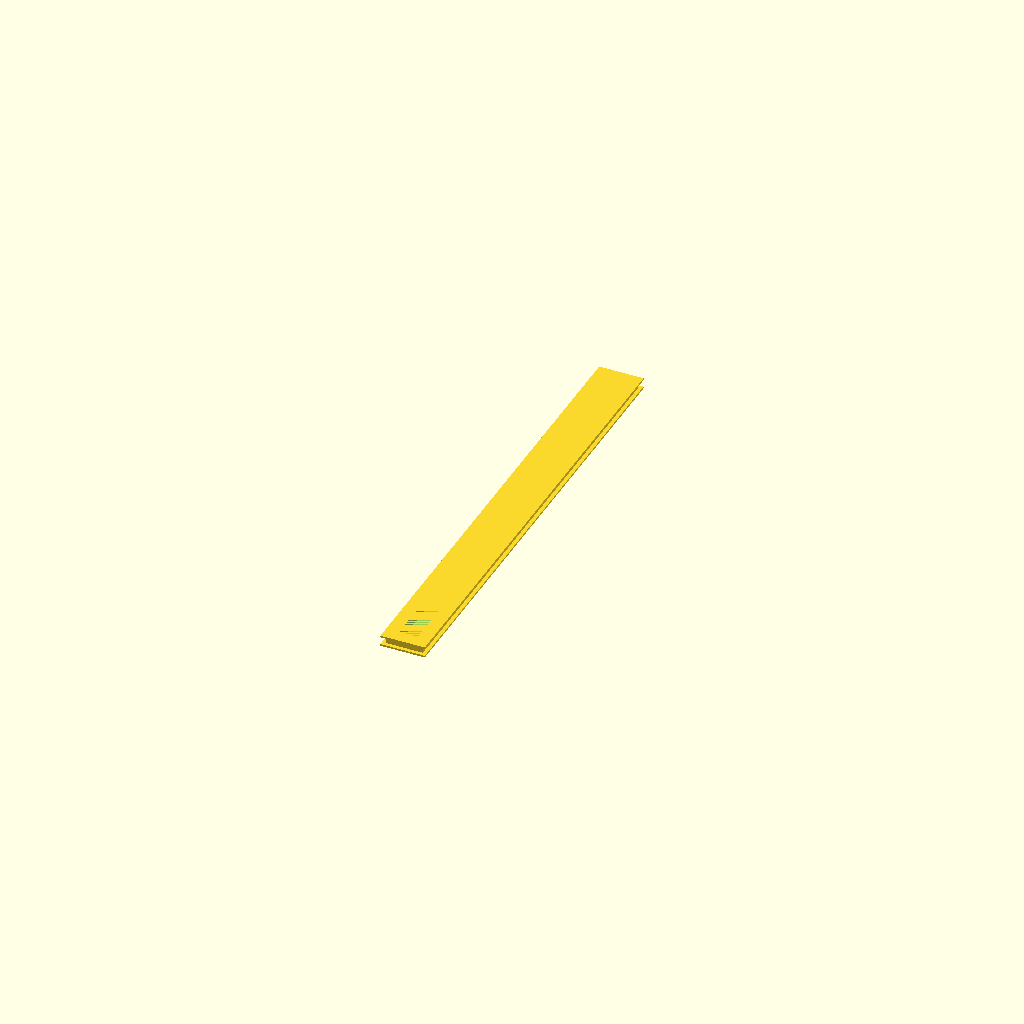
Cell 1: rendered with the file's own defaults.
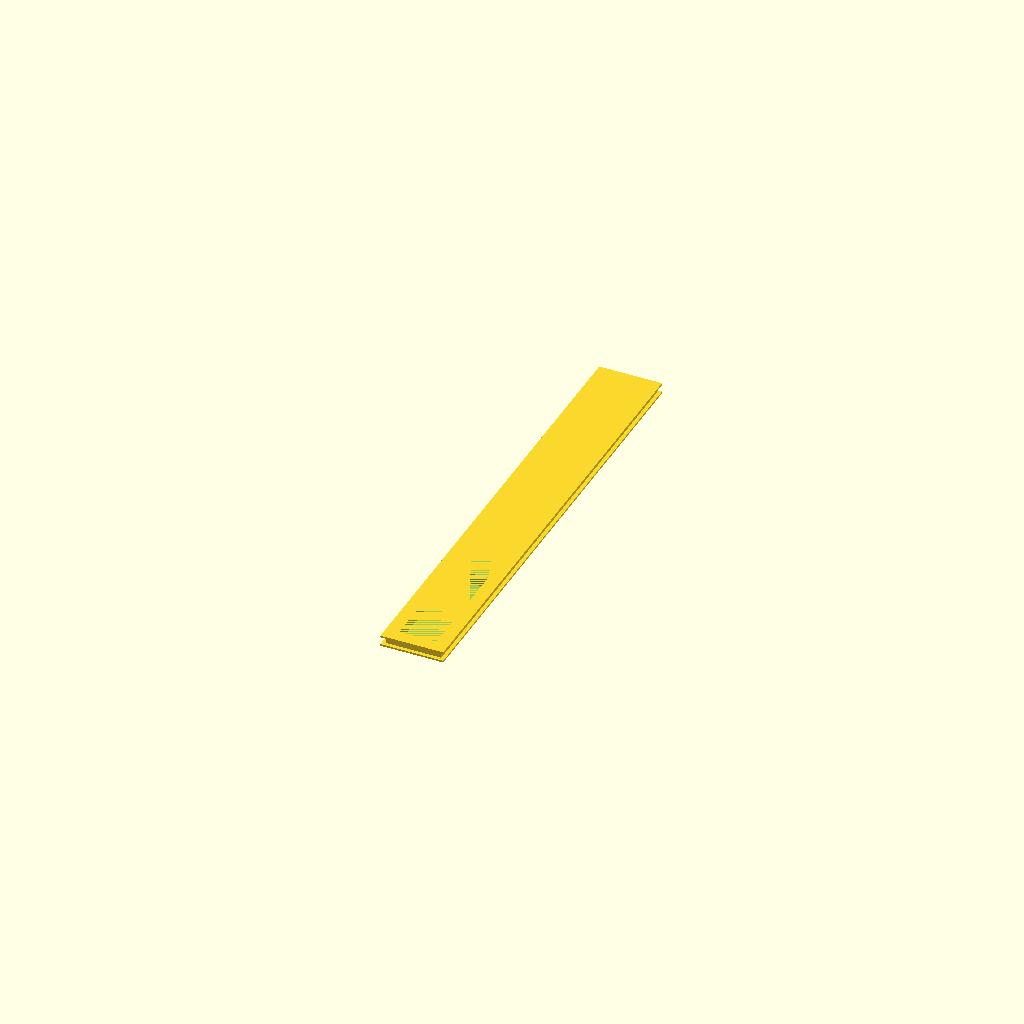
Cell 2: magX = 20 (everything else at default).
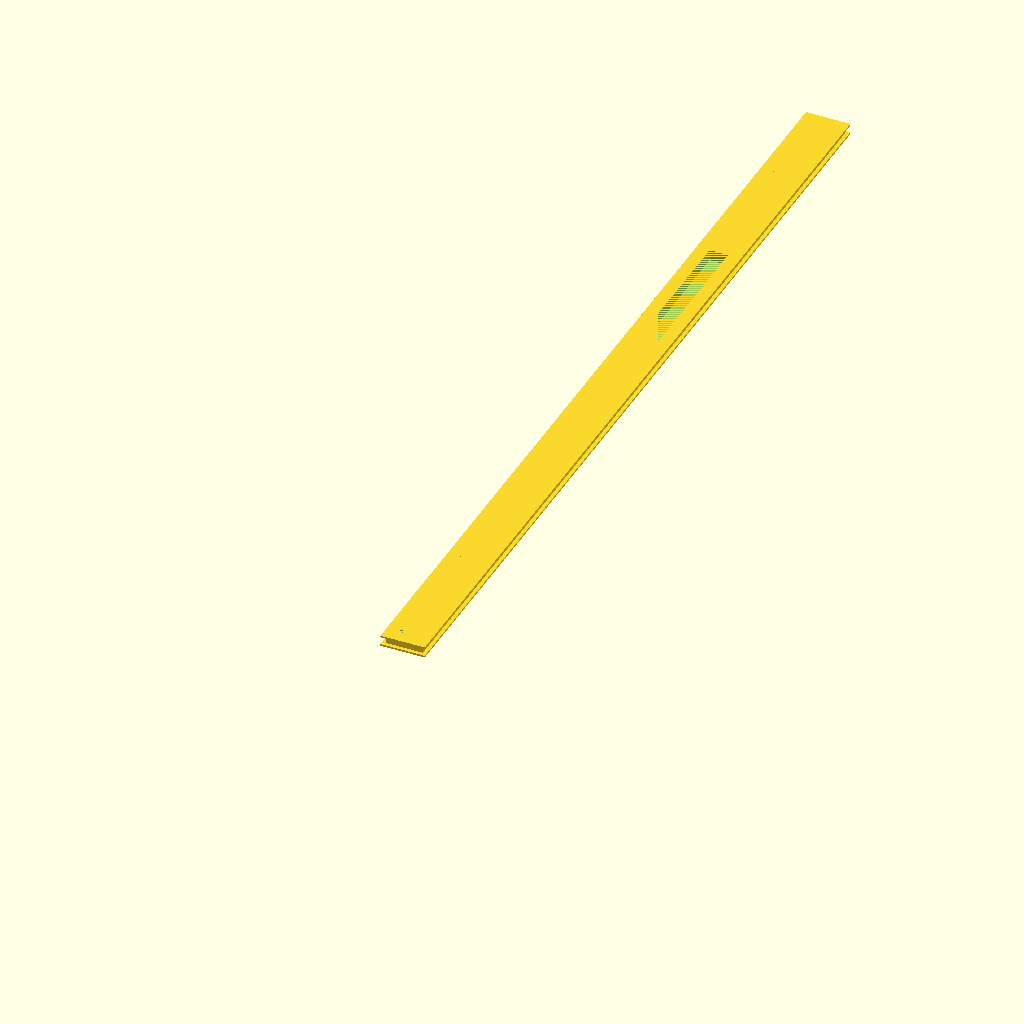
Cell 3 — magY set to 120, the other parameters unchanged.
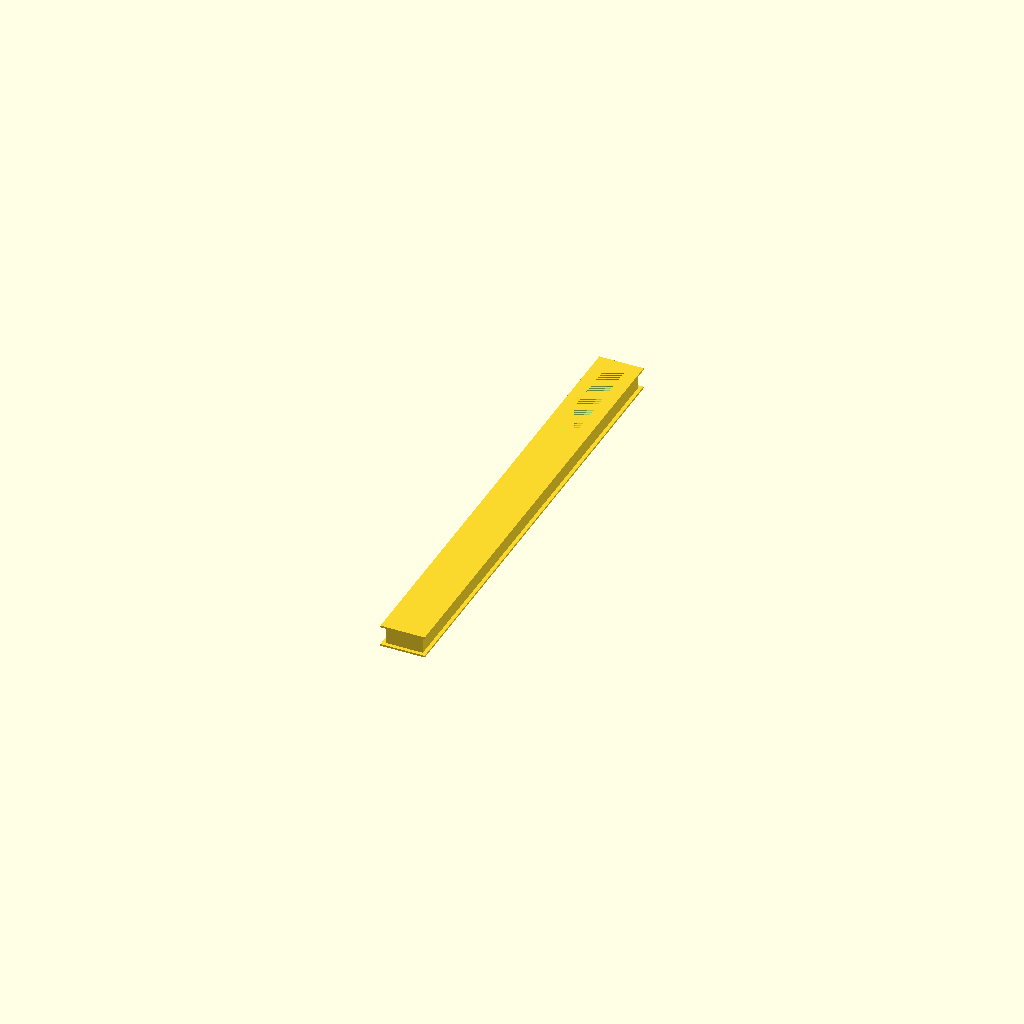
Cell 4: magZ = 12 (everything else at default).
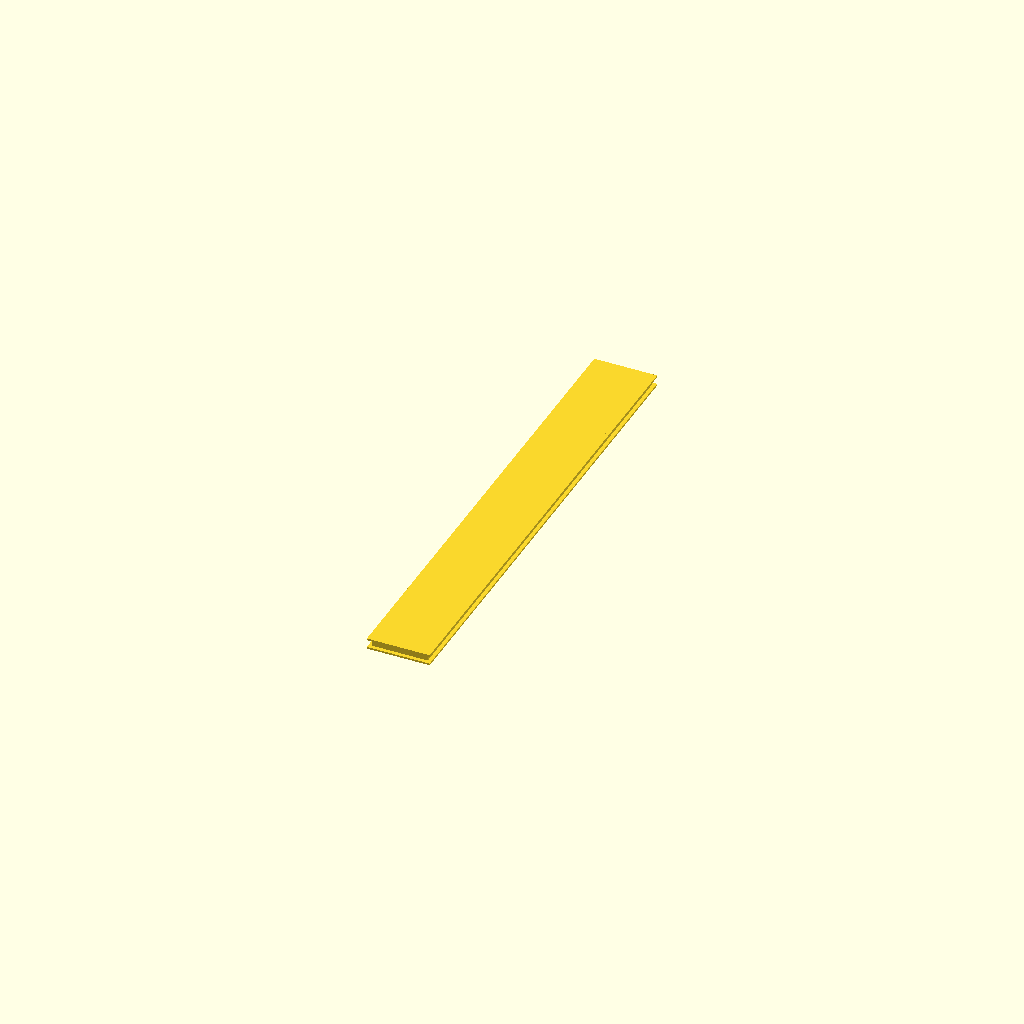
Cell 5: bThick = 10 (everything else at default).
All cells are drawn from one camera (rotation 55°, 0°, 25°, orthographic, colour scheme Cornfield), so only the parameter changes between them.
OpenSCAD source file CAD/irkem_Pickup_v0.scad:
magX = 10;
magY = 60;
magZ = 6;
nMags = 4;
bThick = 5;

module positives(){
    translate([-bThick,-bThick,0]) cube([magX+2*bThick,magY*4+2*bThick,magZ]);
    translate([-bThick-2,-bThick-2,0]) cube([magX+2*bThick+4,magY*4+2*bThick+4,1]);
    translate([-bThick-2,-bThick-2,magZ-1]) cube([magX+2*bThick+4,magY*4+2*bThick+4,1]);
}


module negatives(){
for (i = [0 : 1 : (nMags-1)]) {
    translate([0,i*magY,0]) cube([magX,magY,magZ]);
}
}

difference(){
    positives();
    negatives();
}
Customizer parameters (derived from the source; name, type, default, range or options):
magX: number, default 10
magY: number, default 60
magZ: number, default 6
nMags: number, default 4
bThick: number, default 5
